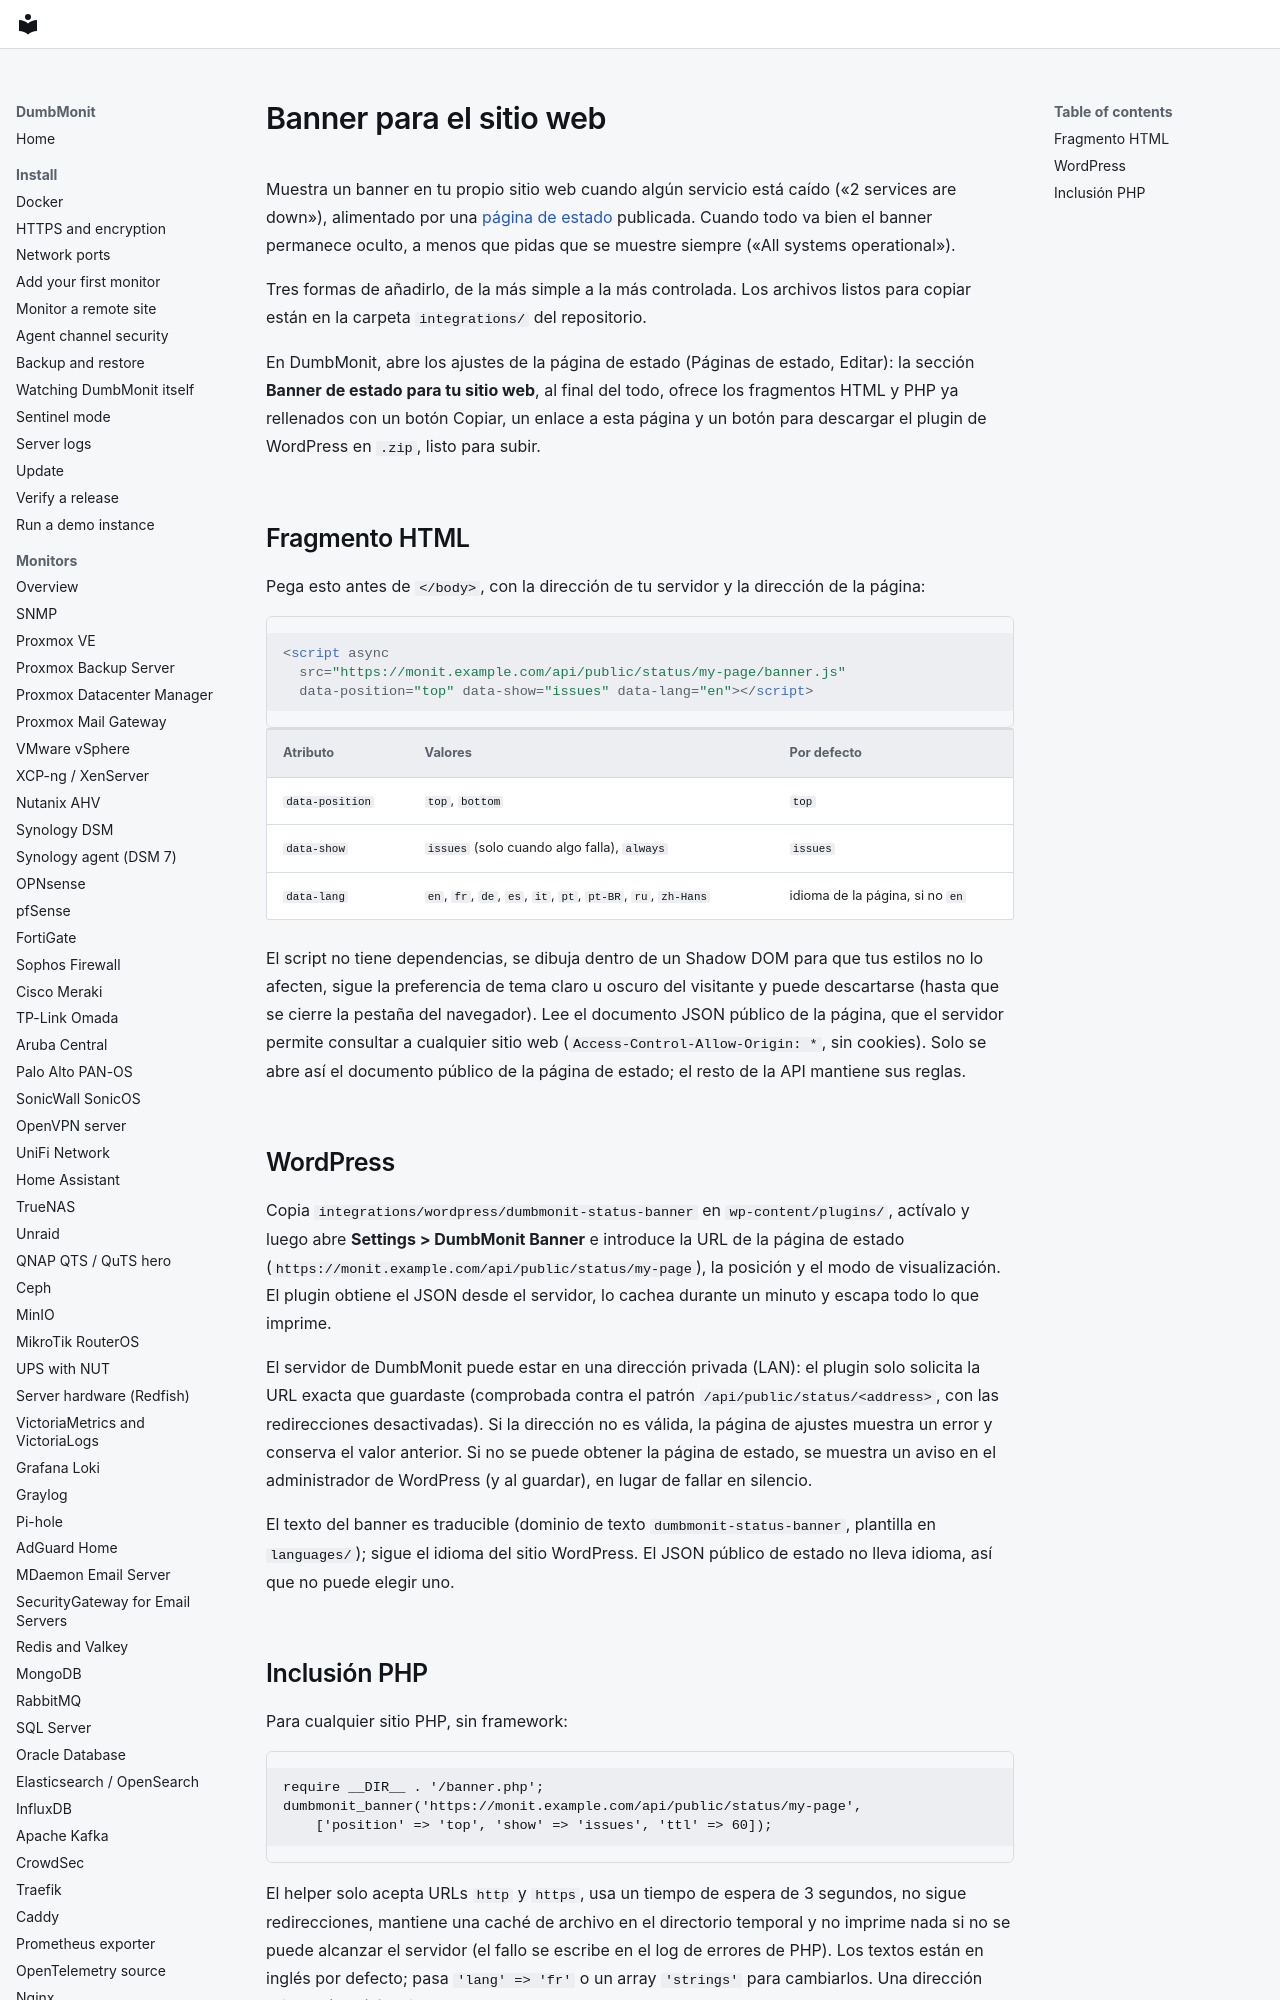

repository: laupernoe/dumbmonit · page: integrations/website-banner.es/index.html · generator: mkdocs

# Banner para el sitio web {#website-banner}

Muestra un banner en tu propio sitio web cuando algún servicio está caído
(«2 services are down»), alimentado por una [página de estado](../using/status-pages.md)
publicada. Cuando todo va bien el banner permanece oculto, a menos que
pidas que se muestre siempre («All systems operational»).

Tres formas de añadirlo, de la más simple a la más controlada. Los archivos
listos para copiar están en la carpeta `integrations/` del repositorio.

En DumbMonit, abre los ajustes de la página de estado (Páginas de estado, Editar): la sección **Banner de estado para tu sitio web**, al final del todo, ofrece los fragmentos HTML y PHP ya rellenados con un botón Copiar, un enlace a esta página y un botón para descargar el plugin de WordPress en `.zip`, listo para subir.
